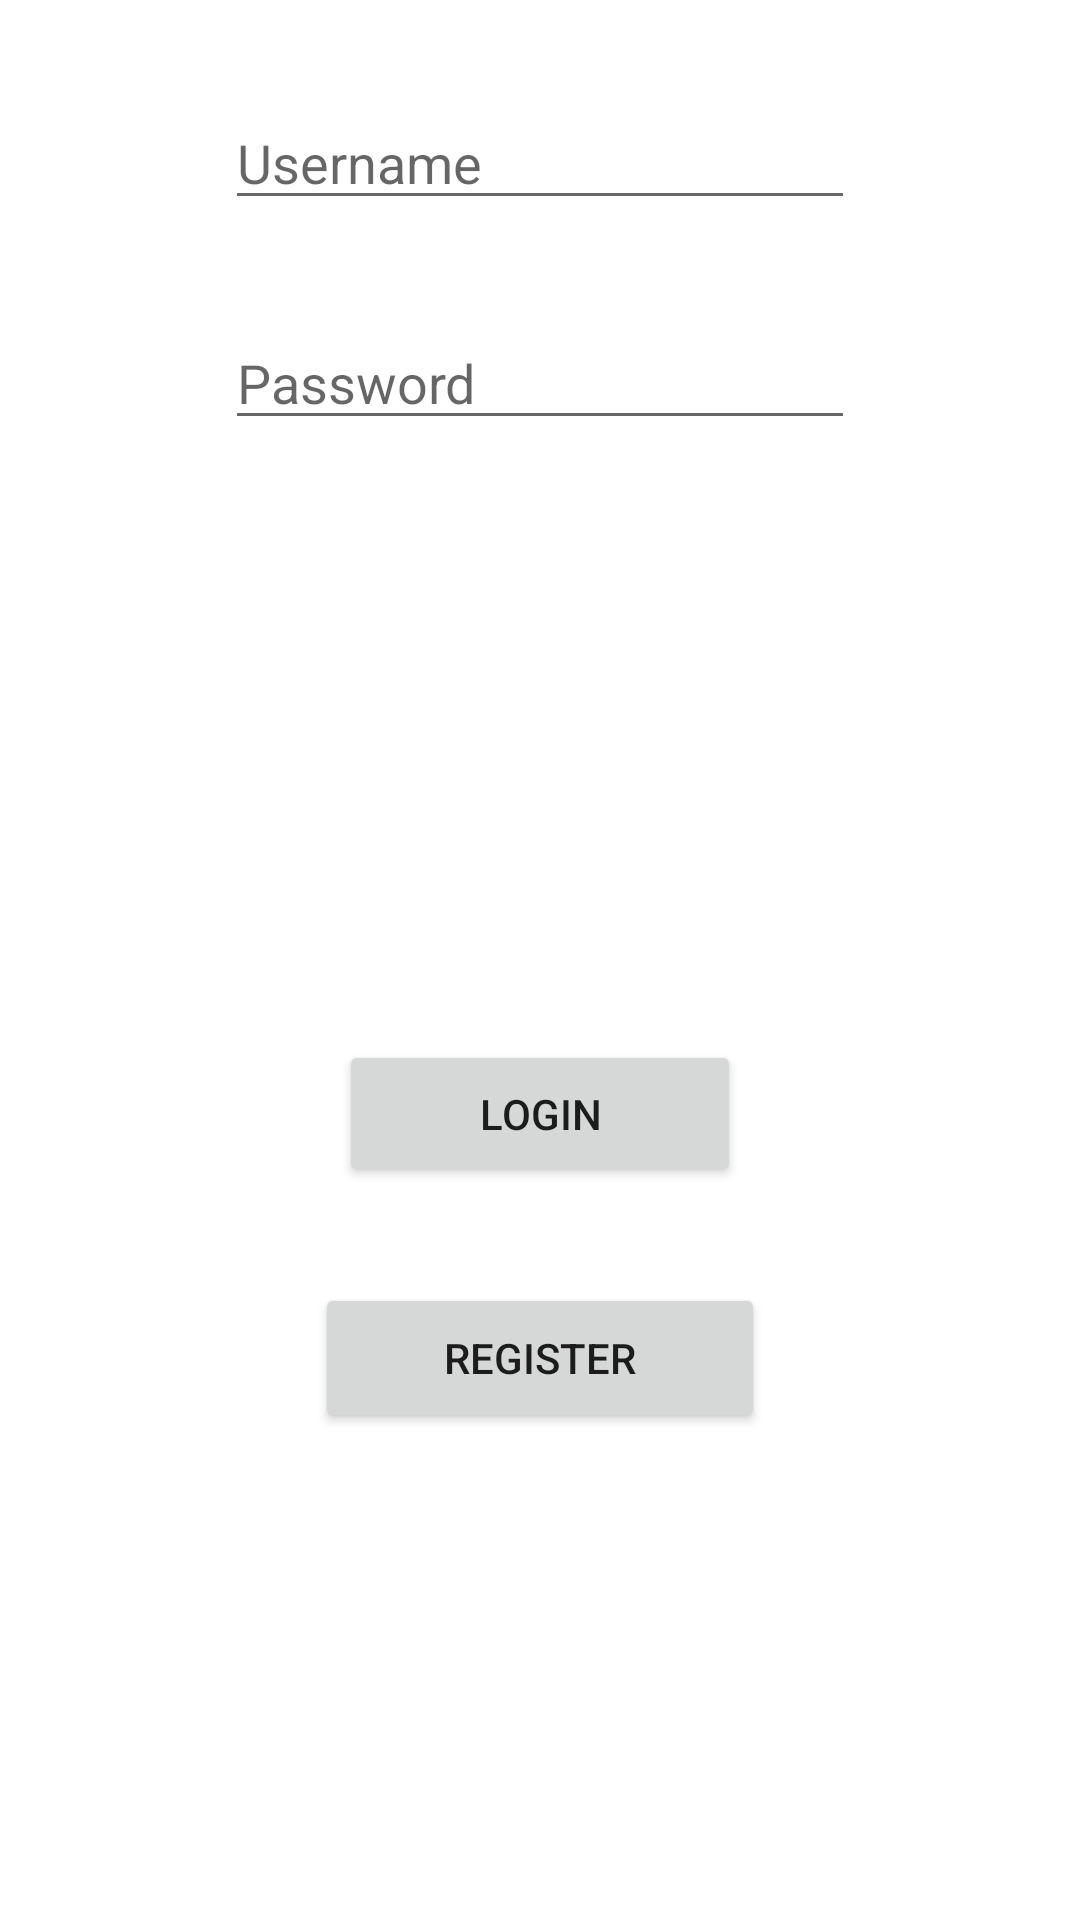

Write the Android layout XML for this screen, with the resource values it uses.
<!-- AndroidManifest.xml: application theme Theme.MoreMeals -->
<!-- res/layout/activity_login_form.xml -->
<?xml version="1.0" encoding="utf-8"?>
<androidx.constraintlayout.widget.ConstraintLayout xmlns:android="http://schemas.android.com/apk/res/android"
    xmlns:app="http://schemas.android.com/apk/res-auto"
    xmlns:tools="http://schemas.android.com/tools"
    android:layout_width="match_parent"
    android:layout_height="match_parent"
    tools:context=".Login_form">

    <EditText
        android:id="@+id/username"
        android:layout_width="wrap_content"
        android:layout_height="wrap_content"
        android:layout_marginTop="32dp"
        android:ems="10"
        android:hint="Username"
        android:inputType="textPersonName"
        app:layout_constraintEnd_toEndOf="parent"
        app:layout_constraintStart_toStartOf="parent"
        app:layout_constraintTop_toTopOf="parent" />

    <EditText
        android:id="@+id/password"
        android:layout_width="wrap_content"
        android:layout_height="wrap_content"
        android:layout_marginTop="32dp"
        android:ems="10"
        android:hint="Password"
        android:inputType="textPersonName"
        app:layout_constraintEnd_toEndOf="parent"
        app:layout_constraintStart_toStartOf="parent"
        app:layout_constraintTop_toBottomOf="@+id/username" />

    <Button
        android:id="@+id/login"
        android:layout_width="134dp"
        android:layout_height="49dp"
        android:layout_marginTop="200dp"
        android:text="Login"
        app:layout_constraintEnd_toEndOf="parent"
        app:layout_constraintStart_toStartOf="parent"
        app:layout_constraintTop_toBottomOf="@+id/password" />

    <Button
        android:id="@+id/register"
        android:layout_width="150dp"
        android:layout_height="50dp"
        android:layout_marginTop="32dp"
        android:text="Register"
        app:layout_constraintEnd_toEndOf="parent"
        app:layout_constraintStart_toStartOf="parent"
        app:layout_constraintTop_toBottomOf="@+id/login" />
</androidx.constraintlayout.widget.ConstraintLayout>
<!-- resources referenced by this layout -->
<resources>
  <style name="Theme.MoreMeals" parent="Theme.MaterialComponents.DayNight.DarkActionBar">
          
          <item name="colorPrimary">@color/purple_500</item>
          <item name="colorPrimaryVariant">@color/purple_700</item>
          <item name="colorOnPrimary">@color/white</item>
          
          <item name="colorSecondary">@color/teal_200</item>
          <item name="colorSecondaryVariant">@color/teal_700</item>
          <item name="colorOnSecondary">@color/black</item>
          
          <item name="android:statusBarColor" tools:targetApi="l">?attr/colorPrimaryVariant</item>
          
      </style>
  <!-- not gathered from this repository: default colours our renderer supplied (Android Studio template values) -->
  <color name="purple_500">#FF6200EE</color>
  <color name="purple_700">#FF3700B3</color>
  <color name="teal_200">#FF03DAC5</color>
  <color name="teal_700">#FF018786</color>
  <color name="black">#FF000000</color>
  <color name="white">#FFFFFFFF</color>
</resources>
